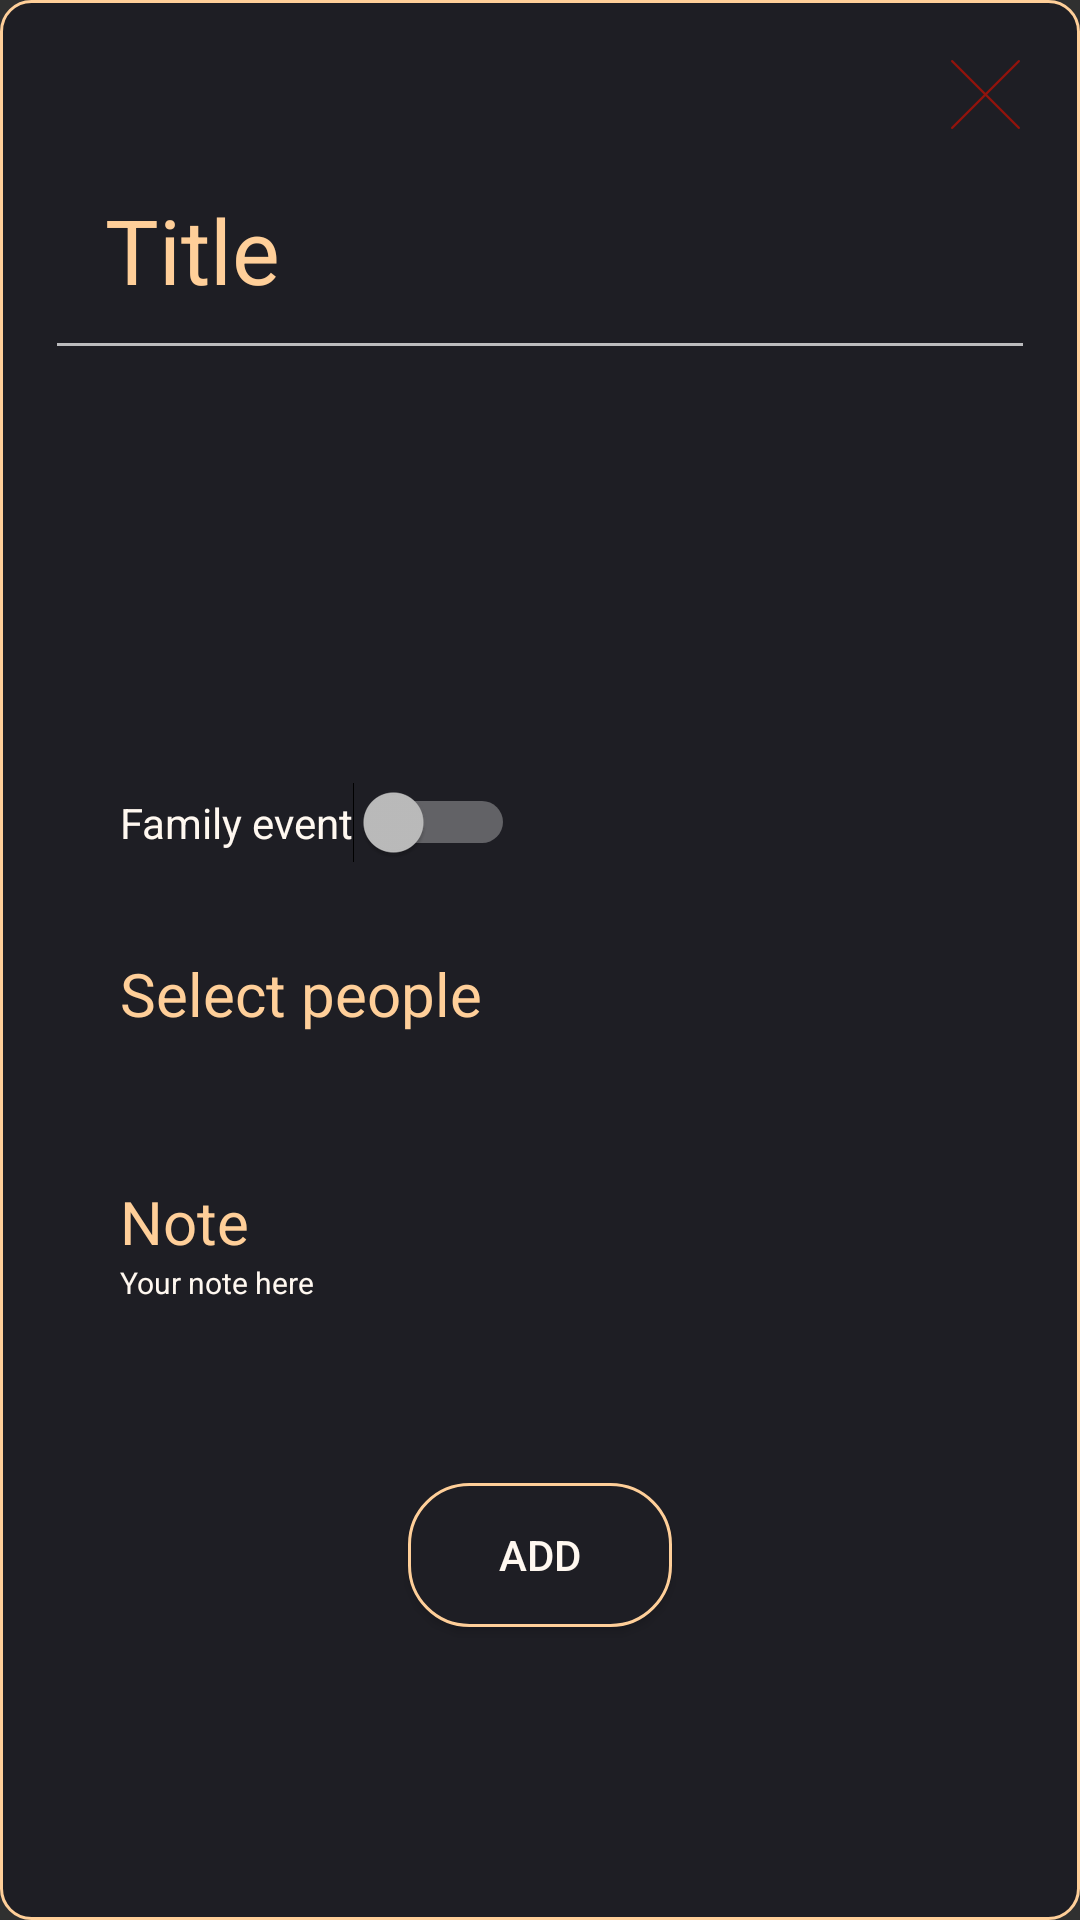

Write the Android layout XML for this screen, with the resource values it uses.
<!-- AndroidManifest.xml: activity theme Theme.MonPremierProjet.Popme -->
<!-- res/layout/activity_rdv.xml -->
<?xml version="1.0" encoding="utf-8"?>
<LinearLayout
    xmlns:android="http://schemas.android.com/apk/res/android"
    xmlns:app="http://schemas.android.com/apk/res-auto"
    android:layout_width="match_parent"
    android:layout_height="match_parent"
    android:orientation="vertical"
    android:background="@drawable/roundedwindow"
    xmlns:tools="http://schemas.android.com/tools"
    android:fitsSystemWindows="true"
    android:gravity="center_horizontal"
    >

    <android.widget.Button
        android:id="@+id/CloseBTN"
        android:layout_width="23dp"
        android:layout_height="23dp"
        android:layout_gravity="right"
        android:layout_marginTop="20dp"
        android:layout_marginRight="20dp"
        android:background="@drawable/ic_cancel"
        android:gravity="right"
        android:padding="30dp"
        app:icon="@drawable/ic_add"></android.widget.Button>




    <EditText
        android:id="@+id/title_rdv"
        android:layout_width="match_parent"
        android:layout_height="wrap_content"
        android:hint="Title"
        android:singleLine="true"
        android:lines="1"
        android:maxLines="1"
        android:fallbackLineSpacing="false"
        android:textSize="30dp"
        android:inputType="textCapSentences"
        android:padding="20dp"
        android:layout_marginRight="15dp"
        android:layout_marginLeft="15dp"
        android:textColorHint="@color/Deep_Champagne"
        android:textColor="@color/Deep_Champagne"

        >

    </EditText>

    <ScrollView
        android:layout_width="match_parent"
        android:layout_height="match_parent"
        android:fillViewport="true"
        android:layout_weight="1">

    <LinearLayout
        android:layout_width="match_parent"
        android:layout_height="wrap_content"
        android:paddingLeft="20dp"
        android:paddingRight="20dp"
        android:orientation="vertical">




    <LinearLayout xmlns:android="http://schemas.android.com/apk/res/android"
        android:layout_width="match_parent"
        android:layout_height="wrap_content"
        android:orientation="horizontal"
        android:paddingTop="50dp"
        android:paddingLeft="20dp"
        android:paddingRight="20dp">

    <TextView
        android:layout_width="0dp"
    android:layout_height="wrap_content"
    android:textAppearance="?android:attr/textAppearanceLarge"
    android:text=""
    android:id="@+id/txtStartDate"
    android:layout_above="@+id/btnSetDate"
    android:layout_centerHorizontal="true"
    android:layout_marginBottom="20dp"
    android:gravity="left"
    android:textSize="10dp"
        android:layout_weight="1"
        android:textColor="@color/Floral_White"/>

        <TextView
            android:id="@+id/txtStartTime"
            android:layout_width="0dp"
            android:layout_height="wrap_content"
            android:gravity="center"
            android:textSize="10dp"
            android:paddingRight="25pt"
            android:layout_weight="1"
            android:text=""
            android:textColor="@color/Floral_White"
            ></TextView>

    </LinearLayout>

    <LinearLayout xmlns:android="http://schemas.android.com/apk/res/android"
        android:layout_width="match_parent"
        android:layout_height="wrap_content"
        android:orientation="horizontal"

        android:paddingTop="10dp"
        android:paddingLeft="20dp"
        android:paddingRight="10dp"
        >

        <TextView
            android:layout_width="0dp"
            android:layout_height="wrap_content"
            android:textAppearance="?android:attr/textAppearanceLarge"
            android:text=""
            android:id="@+id/txtEndDate"
            android:layout_above="@+id/btnSetDate"
            android:layout_centerHorizontal="true"
            android:layout_marginBottom="20dp"
            android:gravity="left"
            android:textSize="10dp"
            android:layout_weight="1"
            android:textColor="@color/Floral_White"/>

        <TextView
            android:id="@+id/txtEndTime"
            android:layout_width="0dp"
            android:layout_height="wrap_content"
            android:gravity="center"
            android:textSize="10dp"
            android:paddingRight="25pt"
            android:layout_weight="1"
            android:text=""
            android:textColor="@color/Floral_White"></TextView>

    </LinearLayout>


    <LinearLayout xmlns:android="http://schemas.android.com/apk/res/android"
        android:layout_width="wrap_content"
        android:layout_height="wrap_content"
        android:orientation="horizontal"
        android:layout_gravity="left"
        android:paddingTop="10dp"
        android:paddingLeft="20dp"
        android:paddingRight="10dp"
        >
    <Switch
        android:id="@+id/Familywitch"
        android:layout_width="fill_parent"
        android:layout_height="wrap_content"
        android:text="@string/family_event"
        android:checked="false"
        android:layout_weight="1"
        android:textColor="@color/Floral_White"/>

    </LinearLayout>




    <LinearLayout xmlns:android="http://schemas.android.com/apk/res/android"
        android:layout_width="wrap_content"
        android:layout_height="wrap_content"
        android:orientation="horizontal"
        android:layout_gravity="left"
        android:paddingTop="30dp"
        android:paddingLeft="20dp"
        android:paddingRight="10dp"
        >
    <TextView
        android:layout_width="wrap_content"
        android:layout_height="wrap_content"
       android:id="@+id/FamilyCheck"
        android:text="@string/family_check"
        android:textSize="20dp"
        android:textColor="@color/Deep_Champagne"
        ></TextView>

    </LinearLayout>


    <TextView
        android:layout_width="match_parent"
        android:layout_height="wrap_content"
        android:layout_gravity="left"
        android:id="@+id/FamilySelected"
        android:paddingLeft="20dp"
        android:paddingRight="10dp"
        android:textColor="@color/Floral_White"
        ></TextView>


    <LinearLayout xmlns:android="http://schemas.android.com/apk/res/android"
        android:layout_width="wrap_content"
        android:layout_height="wrap_content"
        android:orientation="vertical"
        android:layout_gravity="left"
        android:paddingTop="30dp"
        android:paddingLeft="20dp"
        android:paddingRight="20dp"
        >
        <TextView
            android:layout_width="wrap_content"
            android:layout_height="wrap_content"
            android:id="@+id/note"
            android:text="@string/description"
            android:textSize="20dp"
            android:textColor="@color/Deep_Champagne"

            ></TextView>



    </LinearLayout>

    <EditText
        android:layout_width="match_parent"
        android:layout_height="wrap_content"
        android:textSize="10dp"
        android:id="@+id/description"
        android:maxLength="200"
        android:layout_marginRight="20dp"
        android:layout_marginLeft="20dp"
        android:maxLines="5"
        android:textColor="@color/Floral_White"
        android:textColorHint="@color/Floral_White"
        android:background="@null"
        android:hint="Your note here"
        ></EditText>




    <LinearLayout xmlns:android="http://schemas.android.com/apk/res/android"
        android:layout_width="match_parent"
        android:layout_height="wrap_content"
        android:orientation="vertical"
        android:layout_marginRight="15dp"
        android:layout_marginLeft="15dp"
        android:paddingTop="50dp"

        >

    </LinearLayout>



    <android.widget.Button
        android:layout_width="wrap_content"
        android:layout_height="wrap_content"
        android:id="@+id/addBtn"
        android:background="@drawable/roundedbutton"
        android:text="Add"
        android:layout_marginTop="10dp"
        android:padding="10dp"
        android:layout_gravity="center_vertical|center_horizontal"
        android:textColor="@color/Floral_White"
        ></android.widget.Button>


    </LinearLayout>
    </ScrollView>

</LinearLayout>
<!-- resources referenced by this layout -->
<resources>
  <color name="Deep_Champagne">#FFCF99</color>
  <color name="Floral_White">#FFF8F0</color>
  <!-- drawable ic_add (drawable) -->
  <vector xmlns:android="http://schemas.android.com/apk/res/android"
      android:width="2dp"
      android:height="2dp"
      android:viewportWidth="448"
      android:viewportHeight="448">
    <path
        android:fillColor="@color/Deep_Champagne"
        android:pathData="m408,184h-136c-4.418,0 -8,-3.582 -8,-8v-136c0,-22.09 -17.91,-40 -40,-40s-40,17.91 -40,40v136c0,4.418 -3.582,8 -8,8h-136c-22.09,0 -40,17.91 -40,40s17.91,40 40,40h136c4.418,0 8,3.582 8,8v136c0,22.09 17.91,40 40,40s40,-17.91 40,-40v-136c0,-4.418 3.582,-8 8,-8h136c22.09,0 40,-17.91 40,-40s-17.91,-40 -40,-40zM408,184"/>
  </vector>
  <!-- drawable ic_cancel (drawable) -->
  <vector xmlns:android="http://schemas.android.com/apk/res/android"
      android:width="496.096dp"
      android:height="496.096dp"
      android:viewportWidth="496.096"
      android:viewportHeight="496.096">
    <path
        android:fillColor="@color/Dark_Red"
        android:pathData="M259.41,247.998L493.754,13.654c3.123,-3.124 3.123,-8.188 0,-11.312c-3.124,-3.123 -8.188,-3.123 -11.312,0L248.098,236.686L13.754,2.342C10.576,-0.727 5.512,-0.639 2.442,2.539c-2.994,3.1 -2.994,8.015 0,11.115l234.344,234.344L2.442,482.342c-3.178,3.07 -3.266,8.134 -0.196,11.312s8.134,3.266 11.312,0.196c0.067,-0.064 0.132,-0.13 0.196,-0.196L248.098,259.31l234.344,234.344c3.178,3.07 8.242,2.982 11.312,-0.196c2.995,-3.1 2.995,-8.016 0,-11.116L259.41,247.998z"/>
  </vector>
  <!-- drawable roundedbutton (drawable) -->
  <?xml version="1.0" encoding="utf-8"?>
  <shape xmlns:android="http://schemas.android.com/apk/res/android"
      android:thickness="0dp"  android:shape="rectangle">
      <solid android:color="@color/Raisin_black" />
      <stroke android:width="1dp"
          android:color="@color/Deep_Champagne"/>
      <corners android:bottomRightRadius="20dp"
          android:bottomLeftRadius="20dp"
          android:topRightRadius="20dp"
          android:topLeftRadius="20dp"
          />
  </shape>
  <!-- drawable roundedwindow (drawable) -->
  <?xml version="1.0" encoding="utf-8"?>
  <shape xmlns:android="http://schemas.android.com/apk/res/android"
      android:thickness="0dp"  android:shape="rectangle" >
      <solid android:color="@color/Raisin_black" />
      <stroke android:width="1dp"
          android:color="@color/Deep_Champagne"/>
      <corners android:bottomRightRadius="10dp"
          android:bottomLeftRadius="10dp"
          android:topRightRadius="10dp"
          android:topLeftRadius="10dp"
          />
  </shape>
  <string name="description">Note</string>
  <string name="family_check">Select people</string>
  <string name="family_event">Family event</string>
  <style name="Theme.MonPremierProjet.Popme">
          <item name="android:windowIsTranslucent">true</item>
          <item name="android:windowCloseOnTouchOutside">true</item>
      </style>
  <color name="Dark_Red">#92140C</color>
  <color name="Raisin_black">#1E1E24</color>
</resources>
